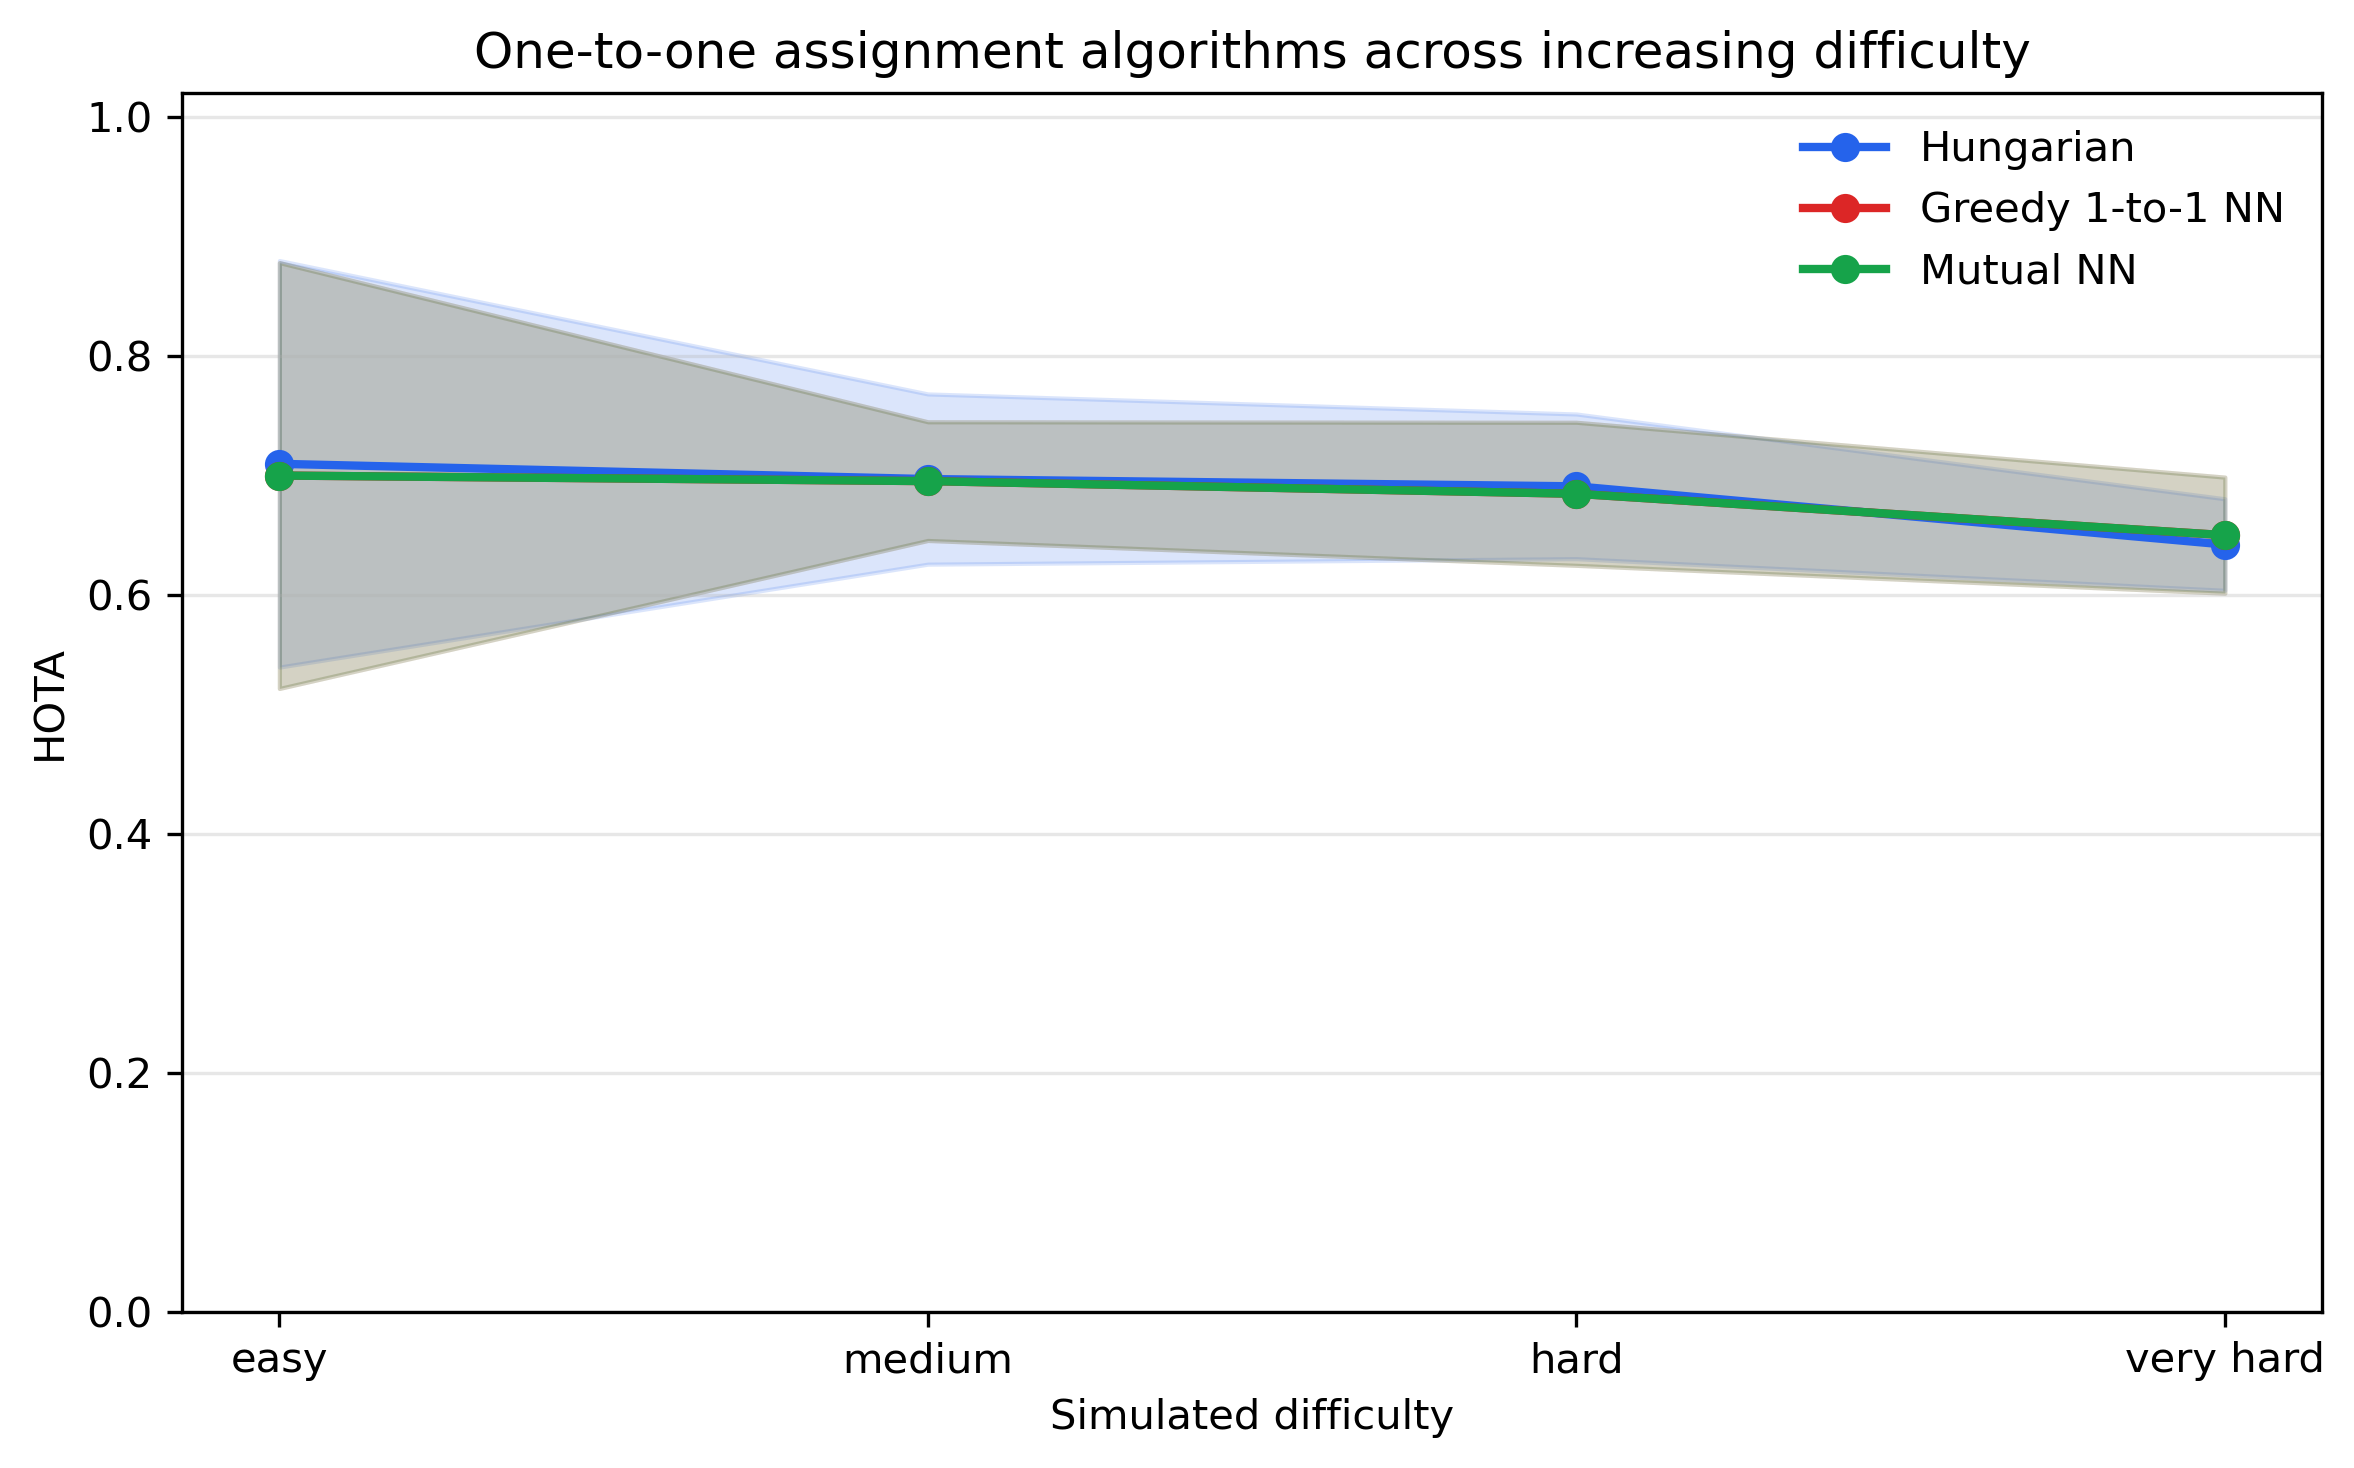

Data behind this chart, as committed beside it:
difficulty_order, difficulty, algo, algo_label, n, hota_mean, hota_ci95, deta_mean, deta_ci95, assa_mean, assa_ci95, tp_mean, tp_ci95, fp_mean, fp_ci95, fn_mean, fn_ci95, runtime_s_mean, runtime_s_ci95, n_tracks_mean, n_tracks_ci95, total_peaks_mean, total_peaks_ci95
1, easy, greedy_nn, Greedy 1-to-1 NN, 5, 0.7, 0.1781, 0.8034, 0.1044, 0.6198, 0.2339, 350.6, 24.61, 39.8, 25.57, 49.4, 24.61, 0.06916, 0.01214, 20.8, 7.601, 417.2, 15.12
1, easy, hungarian, Hungarian, 5, 0.7098, 0.1701, 0.8031, 0.1043, 0.635, 0.2216, 349.2, 25.91, 38.0, 24.03, 50.8, 25.91, 0.07587, 0.01578, 19.6, 6.778, 417.2, 15.12
1, easy, mutual_nn, Mutual NN, 5, 0.7, 0.1781, 0.8034, 0.1044, 0.6198, 0.2339, 350.6, 24.61, 39.8, 25.57, 49.4, 24.61, 0.06902, 0.01044, 20.8, 7.601, 417.2, 15.12
2, medium, greedy_nn, Greedy 1-to-1 NN, 5, 0.6953, 0.04965, 0.6925, 0.06025, 0.7014, 0.07586, 442.4, 32.45, 39.6, 9.89, 157.6, 32.45, 0.1764, 0.1492, 22.8, 3.417, 521.0, 19.27
2, medium, hungarian, Hungarian, 5, 0.697, 0.07121, 0.693, 0.05944, 0.7047, 0.1059, 442.2, 32.52, 38.8, 9.305, 157.8, 32.52, 0.1938, 0.157, 22.2, 3.062, 521.0, 19.27
2, medium, mutual_nn, Mutual NN, 5, 0.6953, 0.04965, 0.6925, 0.06025, 0.7014, 0.07586, 442.4, 32.45, 39.6, 9.89, 157.6, 32.45, 0.1612, 0.1211, 22.8, 3.417, 521.0, 19.27
3, hard, greedy_nn, Greedy 1-to-1 NN, 5, 0.6847, 0.05985, 0.6554, 0.05535, 0.7165, 0.07703, 546.4, 44.46, 34.0, 4.638, 253.6, 44.46, 0.6459, 0.09558, 26.8, 2.093, 640.2, 39.82
3, hard, hungarian, Hungarian, 5, 0.6909, 0.06053, 0.6568, 0.05586, 0.7269, 0.06703, 547.2, 44.55, 33.4, 5.134, 252.8, 44.55, 0.7458, 0.07864, 26.6, 2.448, 640.2, 39.82
3, hard, mutual_nn, Mutual NN, 5, 0.6847, 0.05985, 0.6554, 0.05535, 0.7165, 0.07703, 546.4, 44.46, 34.0, 4.638, 253.6, 44.46, 0.6506, 0.1137, 26.8, 2.093, 640.2, 39.82
4, very hard, greedy_nn, Greedy 1-to-1 NN, 5, 0.6501, 0.04857, 0.5388, 0.04889, 0.7858, 0.06201, 555.2, 52.15, 30.2, 9.983, 444.8, 52.15, 0.4002, 0.3271, 25.6, 2.813, 692.2, 39.88
4, very hard, hungarian, Hungarian, 5, 0.6422, 0.03829, 0.5417, 0.05036, 0.7632, 0.04268, 558.6, 54.01, 30.8, 9.827, 441.4, 54.01, 0.477, 0.3777, 25.8, 3.303, 692.2, 39.88
4, very hard, mutual_nn, Mutual NN, 5, 0.6501, 0.04857, 0.5388, 0.04889, 0.7858, 0.06201, 555.2, 52.15, 30.2, 9.983, 444.8, 52.15, 0.3706, 0.3104, 25.6, 2.813, 692.2, 39.88
